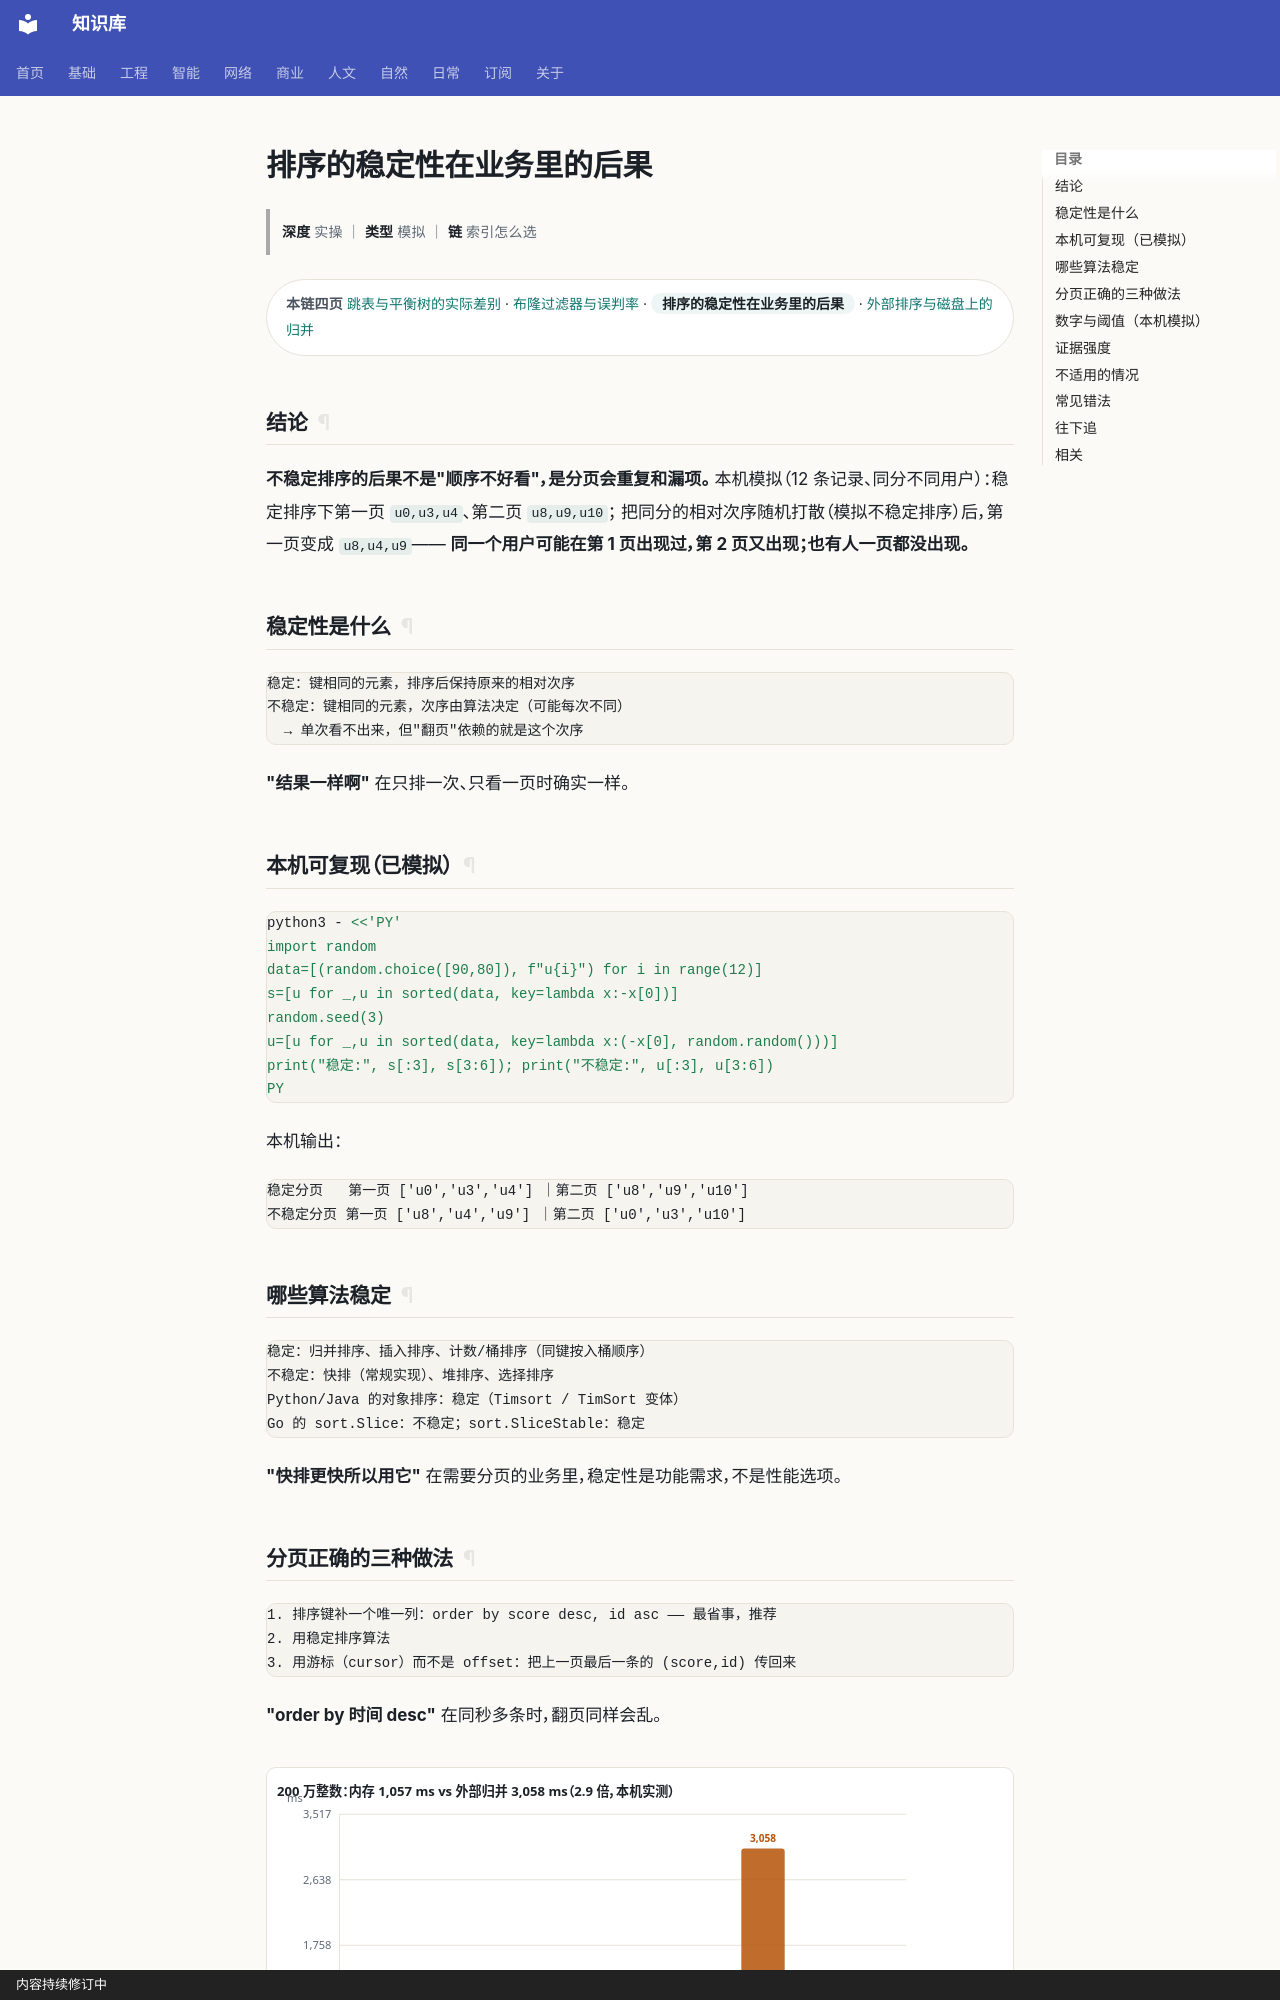

repository: gh503/kb · page: 工程/算法与数据结构/排序的稳定性在业务里的后果/index.html · generator: mkdocs · copyright: 内容持续修订中

# 排序的稳定性在业务里的后果

> **深度** 实操 ｜ **类型** 模拟 ｜ **链** 索引怎么选

<div class="kb-chain" markdown>
<span class="kb-chain__label">本链四页</span> [跳表与平衡树的实际差别](跳表与平衡树的实际差别.md) · [布隆过滤器与误判率](布隆过滤器与误判率.md) · <span class="kb-chain__now">排序的稳定性在业务里的后果</span> · [外部排序与磁盘上的归并](外部排序与磁盘上的归并.md)
</div>

## 结论

**不稳定排序的后果不是"顺序不好看"，是分页会重复和漏项。**
本机模拟（12 条记录、同分不同用户）：稳定排序下第一页 `u0,u3,u4`、第二页 `u8,u9,u10`；
把同分的相对次序随机打散（模拟不稳定排序）后，第一页变成 `u8,u4,u9`——
**同一个用户可能在第 1 页出现过，第 2 页又出现；也有人一页都没出现。**

## 稳定性是什么

```text
稳定：键相同的元素，排序后保持原来的相对次序
不稳定：键相同的元素，次序由算法决定（可能每次不同）
  → 单次看不出来，但"翻页"依赖的就是这个次序
```

**"结果一样啊"** 在只排一次、只看一页时确实一样。

## 本机可复现（已模拟）

```bash
python3 - <<'PY'
import random
data=[(random.choice([90,80]), f"u{i}") for i in range(12)]
s=[u for _,u in sorted(data, key=lambda x:-x[0])]
random.seed(3)
u=[u for _,u in sorted(data, key=lambda x:(-x[0], random.random()))]
print("稳定:", s[:3], s[3:6]); print("不稳定:", u[:3], u[3:6])
PY
```

本机输出：

```text
稳定分页   第一页 ['u0','u3','u4'] ｜第二页 ['u8','u9','u10']
不稳定分页 第一页 ['u8','u4','u9'] ｜第二页 ['u0','u3','u10']
```

## 哪些算法稳定

```text
稳定：归并排序、插入排序、计数/桶排序（同键按入桶顺序）
不稳定：快排（常规实现）、堆排序、选择排序
Python/Java 的对象排序：稳定（Timsort / TimSort 变体）
Go 的 sort.Slice：不稳定；sort.SliceStable：稳定
```

**"快排更快所以用它"** 在需要分页的业务里，稳定性是功能需求，不是性能选项。
